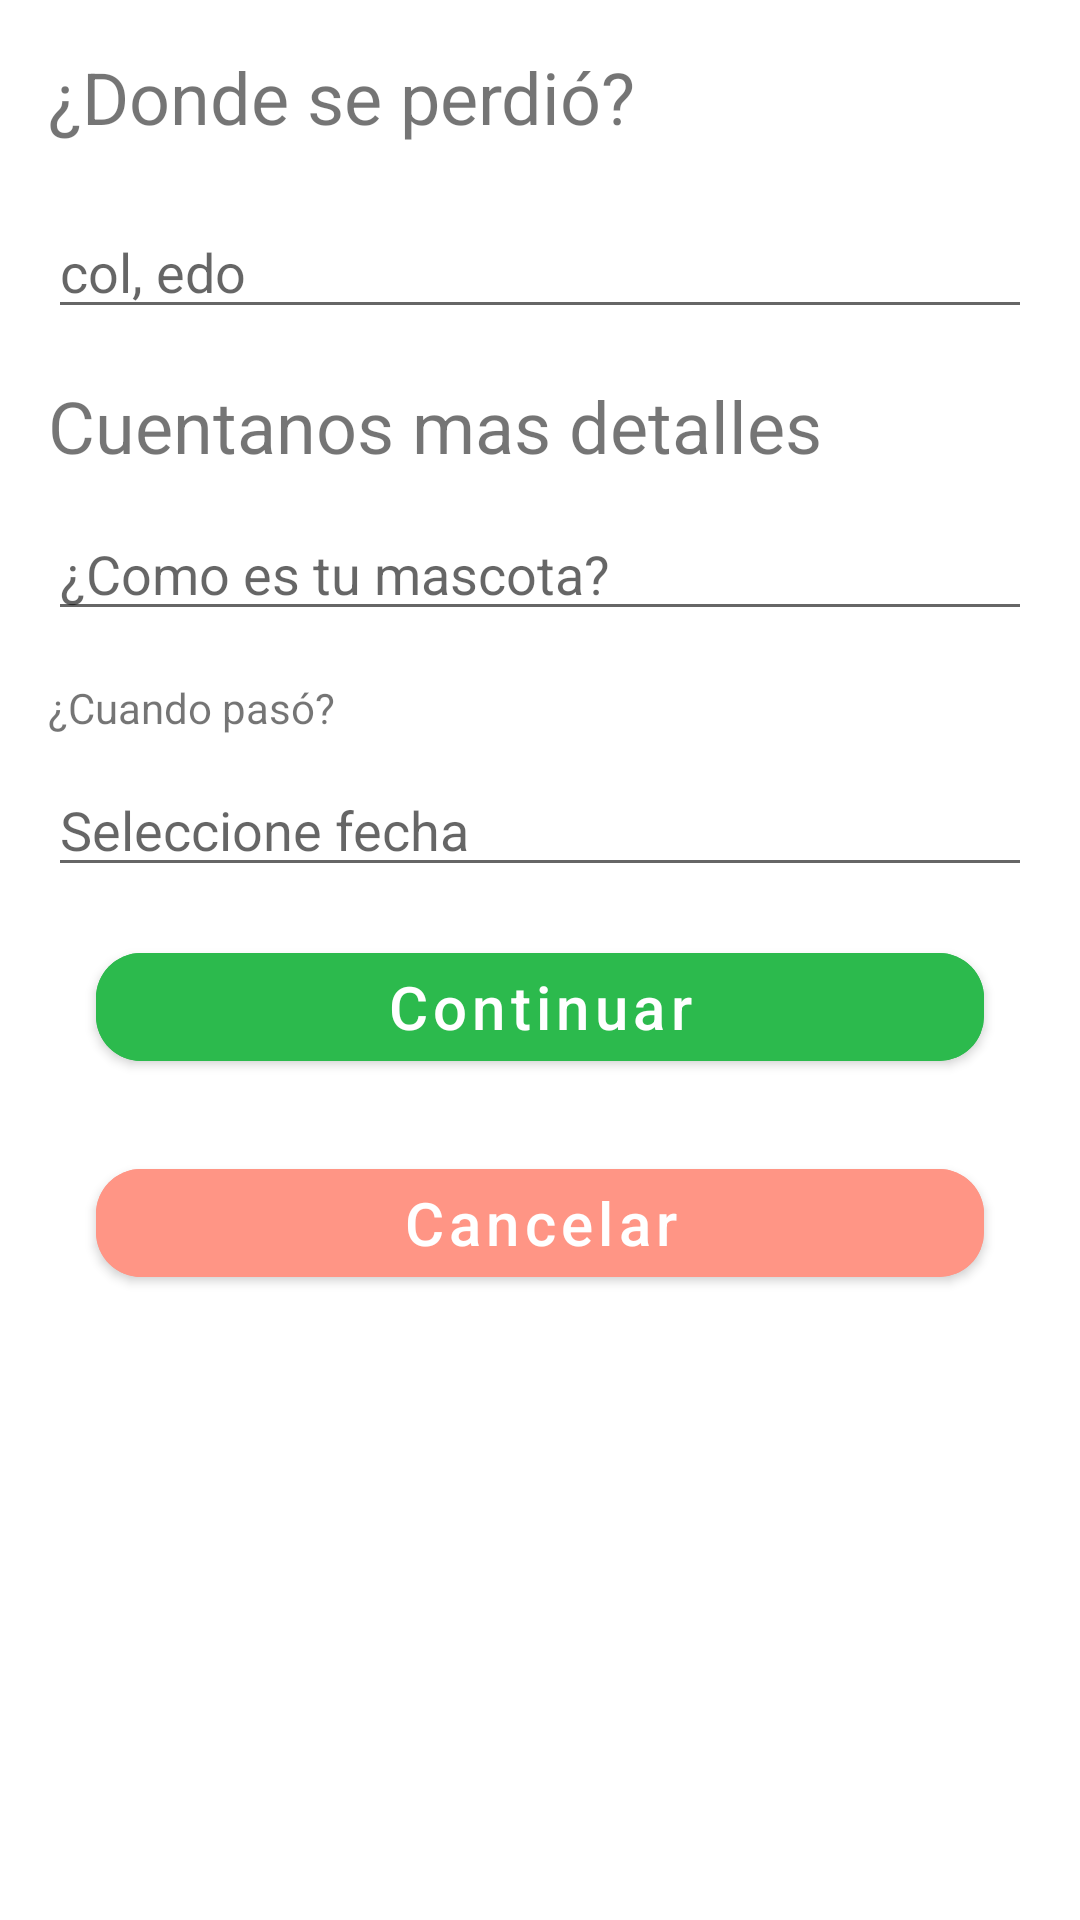

Layout XML and referenced resources for this Android screen:
<!-- AndroidManifest.xml: application theme Theme.NinosApp -->
<!-- res/layout/activity_reporte_extravio.xml -->
<?xml version="1.0" encoding="utf-8"?>
<androidx.constraintlayout.widget.ConstraintLayout xmlns:android="http://schemas.android.com/apk/res/android"
    xmlns:app="http://schemas.android.com/apk/res-auto"
    xmlns:tools="http://schemas.android.com/tools"
    android:layout_width="match_parent"
    android:layout_height="match_parent"
    tools:context=".ReporteExtravio">

    <TextView
        android:id="@+id/textView5"
        android:layout_width="0dp"
        android:layout_height="wrap_content"
        android:layout_marginStart="16dp"
        android:layout_marginTop="16dp"
        android:layout_marginEnd="16dp"
        android:text="¿Donde se perdió?"
        android:textSize="@dimen/h5"
        app:layout_constraintEnd_toEndOf="parent"
        app:layout_constraintHorizontal_bias="0.119"
        app:layout_constraintStart_toStartOf="parent"
        app:layout_constraintTop_toTopOf="parent" />

    <EditText
        android:id="@+id/etLugarExtravio"
        android:layout_width="0dp"
        android:layout_height="wrap_content"
        android:layout_marginStart="16dp"
        android:layout_marginTop="20dp"
        android:layout_marginEnd="16dp"
        android:ems="10"
        android:hint="col, edo"
        android:inputType="textPersonName"
        app:layout_constraintEnd_toEndOf="parent"
        app:layout_constraintHorizontal_bias="0.079"
        app:layout_constraintStart_toStartOf="parent"
        app:layout_constraintTop_toBottomOf="@+id/textView5" />

    <TextView
        android:id="@+id/textView6"
        android:layout_width="wrap_content"
        android:layout_height="wrap_content"
        android:layout_marginStart="16dp"
        android:layout_marginTop="16dp"
        android:text="Cuentanos mas detalles"
        android:textSize="@dimen/h5"
        app:layout_constraintStart_toStartOf="parent"
        app:layout_constraintTop_toBottomOf="@+id/etLugarExtravio" />

    <EditText
        android:id="@+id/etDetalles"
        android:layout_width="0dp"
        android:layout_height="wrap_content"
        android:layout_marginStart="16dp"
        android:layout_marginTop="11dp"
        android:layout_marginEnd="16dp"
        android:ems="10"
        android:hint="¿Como es tu mascota?"
        android:inputType="textPersonName"
        app:layout_constraintEnd_toEndOf="parent"
        app:layout_constraintStart_toStartOf="parent"
        app:layout_constraintTop_toBottomOf="@+id/textView6" />

    <TextView
        android:id="@+id/textView7"
        android:layout_width="wrap_content"
        android:layout_height="wrap_content"
        android:layout_marginStart="16dp"
        android:layout_marginTop="16dp"
        android:text="¿Cuando pasó?"
        app:layout_constraintStart_toStartOf="parent"
        app:layout_constraintTop_toBottomOf="@+id/etDetalles" />

    <EditText
        android:id="@+id/etFechaExtravio"
        android:layout_width="0dp"
        android:layout_height="wrap_content"
        android:layout_marginStart="16dp"
        android:layout_marginTop="9dp"
        android:layout_marginEnd="16dp"
        android:ems="10"
        android:hint="Seleccione fecha"
        android:inputType="textPersonName"
        app:layout_constraintEnd_toEndOf="parent"
        app:layout_constraintStart_toStartOf="parent"
        app:layout_constraintTop_toBottomOf="@+id/textView7" />

    <com.google.android.material.button.MaterialButton
        android:id="@+id/btnReportar"
        android:layout_width="match_parent"
        android:layout_height="wrap_content"
        android:layout_marginStart="32dp"
        android:layout_marginTop="16dp"
        android:layout_marginEnd="32dp"
        android:backgroundTint="@color/btn_green"
        android:text="@string/btn_continue"
        android:textAllCaps="false"
        android:textSize="20sp"
        app:cornerRadius="15dp"
        app:layout_constraintEnd_toEndOf="parent"
        app:layout_constraintHorizontal_bias="0.0"
        app:layout_constraintStart_toStartOf="parent"
        app:layout_constraintTop_toBottomOf="@+id/etFechaExtravio">

    </com.google.android.material.button.MaterialButton>

    <com.google.android.material.button.MaterialButton
        android:id="@+id/btnCancelReporte"
        android:layout_width="match_parent"
        android:layout_height="wrap_content"
        android:layout_marginStart="32dp"
        android:layout_marginTop="24dp"
        android:layout_marginEnd="32dp"
        android:backgroundTint="@color/btn_cancel"
        android:text="@string/btn_cancel"
        android:textAllCaps="false"
        android:textSize="20sp"
        app:cornerRadius="15dp"
        app:layout_constraintEnd_toEndOf="parent"
        app:layout_constraintHorizontal_bias="0.0"
        app:layout_constraintStart_toStartOf="parent"
        app:layout_constraintTop_toBottomOf="@+id/btnReportar">

    </com.google.android.material.button.MaterialButton>

</androidx.constraintlayout.widget.ConstraintLayout>
<!-- resources referenced by this layout -->
<resources>
  <color name="btn_cancel">#FF9585</color>
  <color name="btn_green">#2cba4d</color>
  <dimen name="h5">24sp</dimen>
  <string name="btn_cancel">Cancelar</string>
  <string name="btn_continue">Continuar</string>
  <style name="Theme.NinosApp" parent="Theme.MaterialComponents.DayNight.NoActionBar">
          
          <item name="colorPrimary">@color/purple_500</item>
          <item name="colorPrimaryVariant">@color/purple_700</item>
          <item name="colorOnPrimary">@color/white</item>
          
          <item name="colorSecondary">@color/teal_200</item>
          <item name="colorSecondaryVariant">@color/teal_700</item>
          <item name="colorOnSecondary">@color/black</item>
          
          <item name="android:statusBarColor" tools:targetApi="l">?attr/colorPrimaryVariant</item>
          
      </style>
  <color name="purple_500">#FF6200EE</color>
  <color name="purple_700">#FF3700B3</color>
  <color name="white">#FFFFFFFF</color>
  <color name="teal_200">#FF03DAC5</color>
  <color name="teal_700">#FF018786</color>
  <color name="black">#FF000000</color>
</resources>
